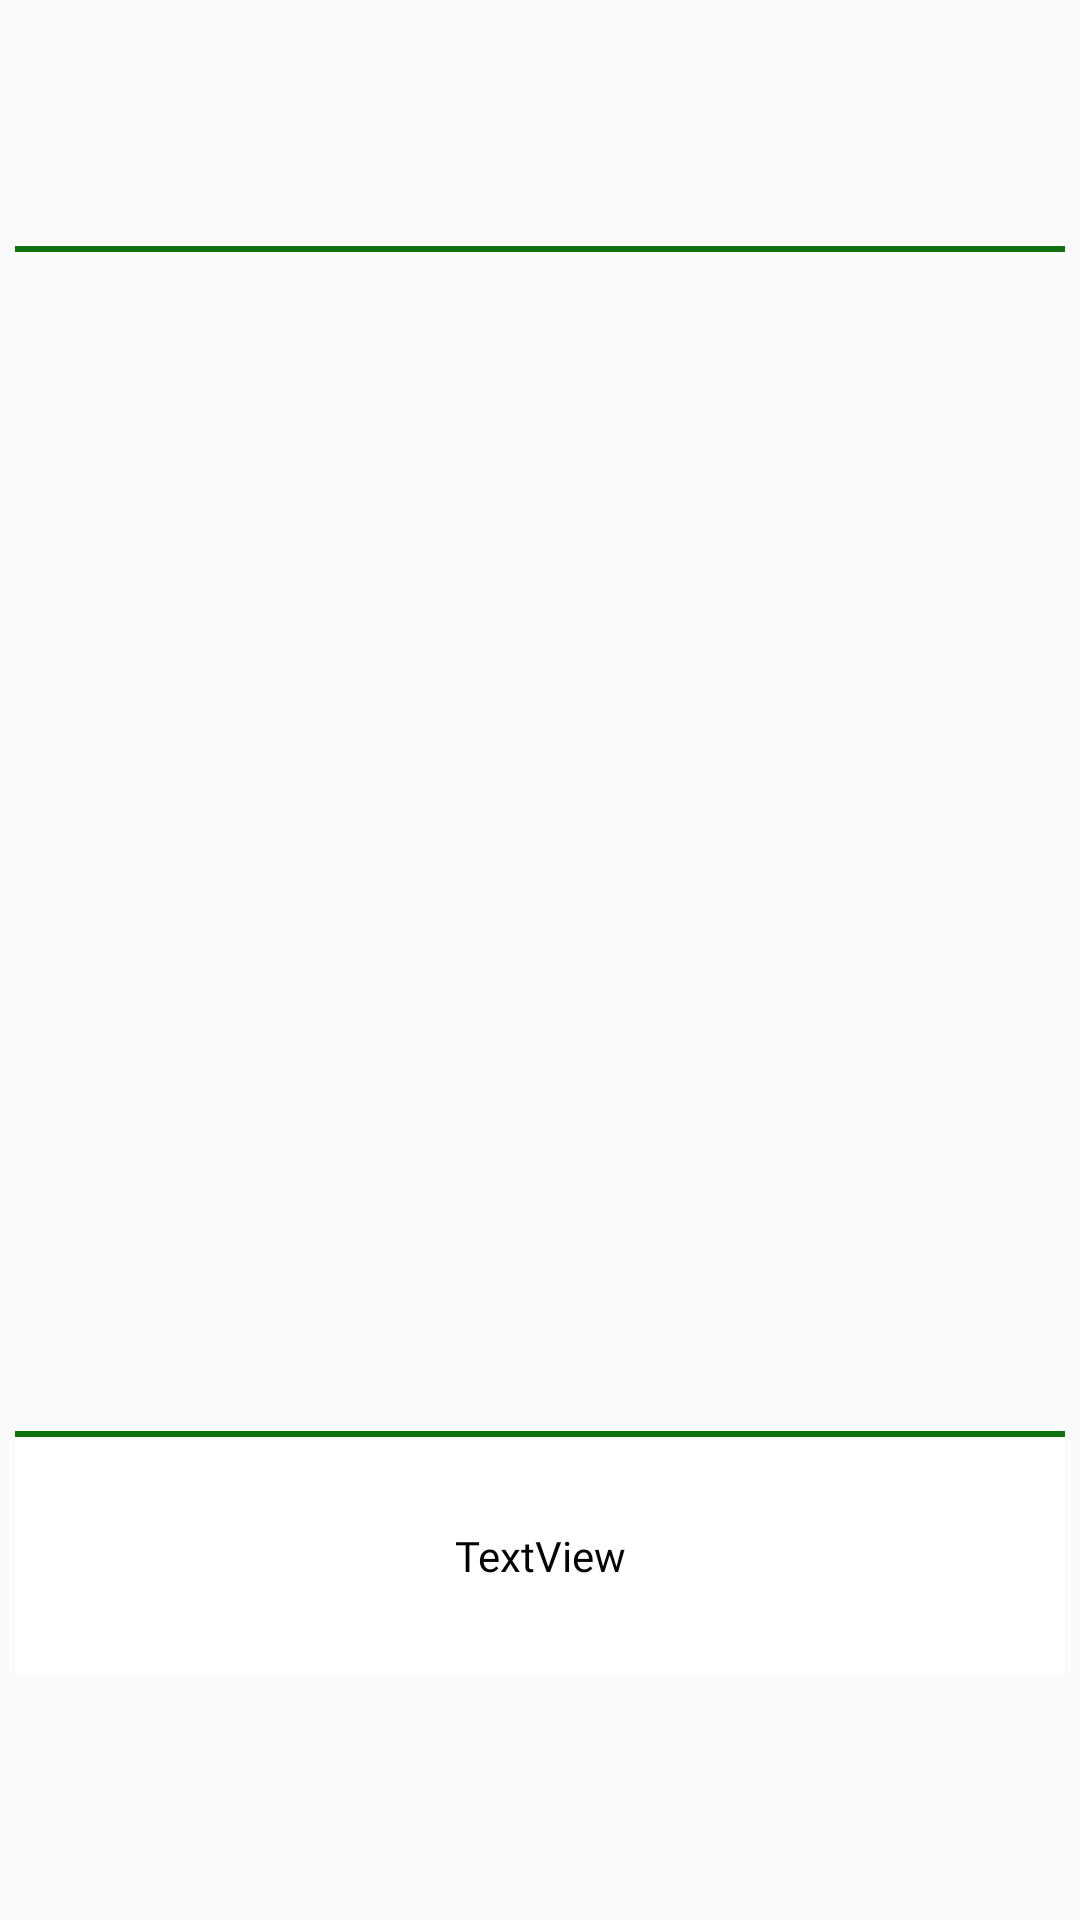

The Android layout XML behind this screen, and the referenced resources:
<!-- AndroidManifest.xml: application theme AppTheme -->
<!-- res/layout/item.xml -->
<?xml version="1.0" encoding="utf-8"?>
<LinearLayout xmlns:android="http://schemas.android.com/apk/res/android"
    xmlns:app="http://schemas.android.com/apk/res-auto"
    xmlns:tools="http://schemas.android.com/tools"
    android:layout_width="match_parent"
    android:layout_height="wrap_content"
    android:gravity="center"
    android:orientation="vertical"
    android:padding="5dp">

    <FrameLayout
        android:id="@+id/card"
        android:layout_width="380sp"
        android:layout_height="wrap_content"
        android:layout_gravity="center"
        android:foregroundGravity="center">

        <LinearLayout
            android:id="@+id/margin"
            android:layout_width="match_parent"
            android:layout_height="wrap_content"
            android:layout_gravity="center"
            android:background="@drawable/shape"
            android:gravity="center"
            android:orientation="vertical">

            <FrameLayout
                android:layout_width="wrap_content"
                android:layout_height="wrap_content">


                <ImageView
                    android:id="@+id/cardImage"
                    android:layout_width="300dp"
                    android:layout_height="350dp"
                    android:padding="4dp"
                    android:scaleType="centerCrop" />

            </FrameLayout>

            <LinearLayout
                android:layout_width="match_parent"
                android:layout_height="wrap_content"
                android:gravity="top|center_horizontal"
                android:orientation="horizontal">

                <TextView
                    android:id="@+id/characterName"
                    android:layout_width="match_parent"
                    android:layout_height="wrap_content"
                    android:fontFamily="@font/cutie"
                    android:gravity="center"
                    android:padding="5dp"
                    android:textColor="@android:color/black"
                    android:textSize="20dp" />

            </LinearLayout>

        </LinearLayout>

        <TextView
            android:id="@+id/item_swipe_right_indicator"
            android:layout_width="match_parent"
            android:layout_height="wrap_content"
            android:alpha="0"
            android:background="@drawable/choicesbg_right"
            android:fontFamily="@font/prstartk"
            android:gravity="right"
            android:padding="30dp"
            android:text="No!"
            android:textColor="#FFFFFF"/>

        <TextView
            android:id="@+id/item_swipe_left_indicator"
            android:layout_width="match_parent"
            android:layout_height="wrap_content"
            android:alpha="0"
            android:background="@drawable/choicesbg_left"
            android:fontFamily="@font/prstartk"
            android:gravity="left"
            android:padding="30dp"
            android:text="Yes?.."
            android:textColor="#FFFFFF" />

    </FrameLayout>

    <LinearLayout
        android:layout_width="380sp"
        android:layout_height="wrap_content"
        android:background="@drawable/shape2"
        android:orientation="vertical">

        <TextView
            android:id="@+id/txtScenario"
            android:layout_width="match_parent"
            android:layout_height="wrap_content"
            android:fontFamily="@font/prstartk"
            android:gravity="center"
            android:justificationMode="inter_word"
            android:lineSpacingExtra="3dp"
            android:padding="20dp"
            android:text="TextView"
            android:textColor="#030303" />
    </LinearLayout>


</LinearLayout>
<!-- resources referenced by this layout -->
<resources>
  <!-- drawable choicesbg_left (drawable) -->
  <?xml version="1.0" encoding="utf-8"?>
  <shape xmlns:android="http://schemas.android.com/apk/res/android">
  
      <gradient
          android:endColor="@android:color/transparent"
          android:centerColor="#80000000"
          android:startColor="#FF000000"/>
  
      <corners
          android:radius="4dp" />
  
  </shape>
  <!-- drawable choicesbg_right (drawable) -->
  <?xml version="1.0" encoding="utf-8"?>
  <shape xmlns:android="http://schemas.android.com/apk/res/android">
  
      <gradient
          android:startColor="@android:color/transparent"
          android:centerColor="#11710F"
          android:endColor="#11710F"/>
  
      <corners
          android:radius="4dp" />
  
  </shape>
  <!-- drawable shape (drawable) -->
  <?xml version="1.0" encoding="utf-8"?>
  <shape xmlns:android="http://schemas.android.com/apk/res/android">
  
      <stroke android:color="#11710F"
          android:width="2dp"/>
  
      <corners
          android:radius="4dp"/>
      <padding
          android:left="5dp"
          android:top="5dp"
          android:right="5dp"
          android:bottom="5dp" />
  </shape>
  <!-- drawable shape2 (drawable) -->
  <?xml version="1.0" encoding="utf-8"?>
  <shape xmlns:android="http://schemas.android.com/apk/res/android">
  
      <stroke android:color="#11710F"/>
  
      <solid android:color="@android:color/white"/>
  
      <corners
          android:radius="4dp" />
  
      <padding
          android:left="10dp"
          android:top="10dp"
          android:right="10dp"
          android:bottom="10dp" />
  </shape>
  <style name="AppTheme" parent="Theme.AppCompat.Light.DarkActionBar">
          
          <item name="colorPrimary">#145A32</item>
          <item name="colorPrimaryDark">@color/colorPrimaryDark</item>
          <item name="colorAccent">#7B7D7D </item>
      </style>
  <!-- not gathered from this repository: default colours our renderer supplied (Android Studio template values) -->
  <color name="colorPrimaryDark">#FF3700B3</color>
</resources>
